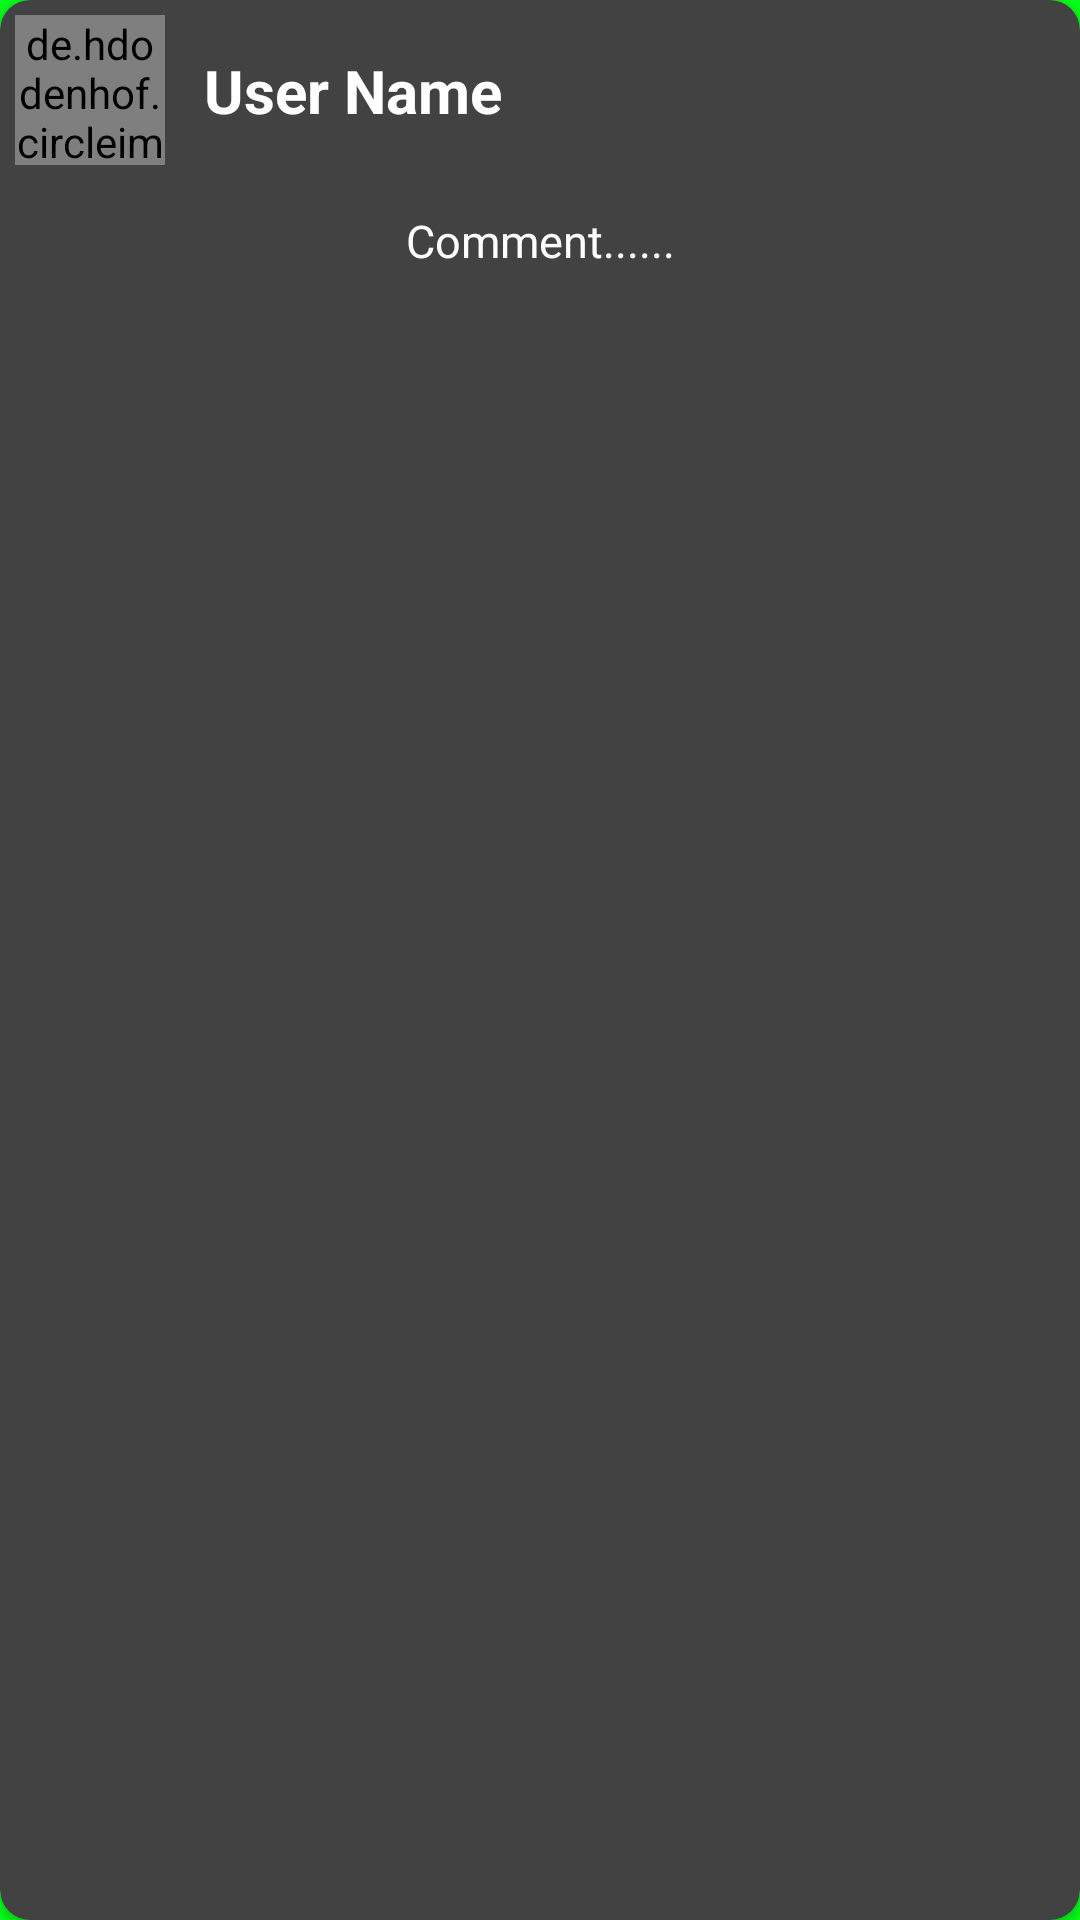

Write the Android layout XML for this screen, with the resource values it uses.
<!-- AndroidManifest.xml: application theme Theme.MyAppTheme -->
<!-- res/layout/comment_item.xml -->
<?xml version="1.0" encoding="utf-8"?>
<androidx.cardview.widget.CardView
    xmlns:android="http://schemas.android.com/apk/res/android"
    xmlns:app="http://schemas.android.com/apk/res-auto"
    android:layout_width="match_parent"
    android:layout_height="wrap_content"
    app:cardCornerRadius="10dp"
    android:layout_margin="10dp">
    <LinearLayout
        android:layout_width="match_parent"
        android:layout_height="match_parent"
        android:orientation="vertical">
<androidx.constraintlayout.widget.ConstraintLayout
    android:layout_width="match_parent"
    android:layout_height="wrap_content"
    android:orientation="horizontal">

    <de.hdodenhof.circleimageview.CircleImageView
        android:id="@+id/profile"
        android:layout_width="50dp"
        android:layout_height="50dp"
        android:layout_margin="5dp"
        android:src="@drawable/ic_person"
        app:civ_border_color="@color/white"
        app:civ_border_width="2dp"
        app:layout_constraintBottom_toBottomOf="parent"
        app:layout_constraintStart_toStartOf="parent"
        app:layout_constraintTop_toTopOf="parent" />

    <TextView
        android:id="@+id/userName"
        android:layout_width="wrap_content"
        android:layout_height="match_parent"
        android:layout_margin="3dp"
        android:layout_marginStart="5dp"
        android:layout_marginBottom="10dp"
        android:gravity="center"
        android:text="User Name"
        android:textColor="@color/white"
        android:textSize="20sp"
        android:textStyle="bold"
        app:layout_constraintBottom_toBottomOf="parent"
        app:layout_constraintEnd_toEndOf="parent"
        app:layout_constraintHorizontal_bias="0.05"
        app:layout_constraintStart_toEndOf="@+id/profile"
        app:layout_constraintTop_toTopOf="parent" />

    <ImageView
        android:visibility="invisible"
        android:id="@+id/delete_comment"
        android:layout_width="wrap_content"
        android:layout_height="match_parent"
        android:src="@drawable/delete_ic"
        app:layout_constraintBottom_toBottomOf="parent"
        app:layout_constraintEnd_toEndOf="parent"
        app:layout_constraintTop_toTopOf="parent"
        app:layout_constraintVertical_bias="0.58000004" />
</androidx.constraintlayout.widget.ConstraintLayout>
    <TextView
        android:layout_margin="5dp"
        android:padding="5dp"
        android:maxLines="4"
        android:textColor="@color/white"
        android:textSize="15sp"
        android:gravity="center"
        android:layout_width="match_parent"
        android:layout_height="wrap_content"
        android:id="@+id/comment_text"
        android:text="Comment......"/>
    </LinearLayout>
</androidx.cardview.widget.CardView>
<!-- resources referenced by this layout -->
<resources>
  <color name="white">#FFFFFFFF</color>
  <!-- drawable ic_person (drawable) -->
  <vector android:height="24dp" android:tint="#0EE39A"
      android:viewportHeight="24" android:viewportWidth="24"
      android:width="24dp" xmlns:android="http://schemas.android.com/apk/res/android">
      <path android:fillColor="@android:color/white" android:pathData="M12,2C6.48,2 2,6.48 2,12s4.48,10 10,10 10,-4.48 10,-10S17.52,2 12,2zM12,5c1.66,0 3,1.34 3,3s-1.34,3 -3,3 -3,-1.34 -3,-3 1.34,-3 3,-3zM12,19.2c-2.5,0 -4.71,-1.28 -6,-3.22 0.03,-1.99 4,-3.08 6,-3.08 1.99,0 5.97,1.09 6,3.08 -1.29,1.94 -3.5,3.22 -6,3.22z"/>
  </vector>
  <style name="Theme.MyAppTheme" parent="Theme.MaterialComponents.NoActionBar">
          <item name="android:windowNoTitle">true</item>
          <item name="android:statusBarColor">@color/green</item>
  
          <item name="android:windowBackground">@drawable/bg</item>
      </style>
  <color name="green">#06FF1B</color>
  <!-- drawable bg: png bitmap (drawable, 14707 bytes) -->
</resources>
